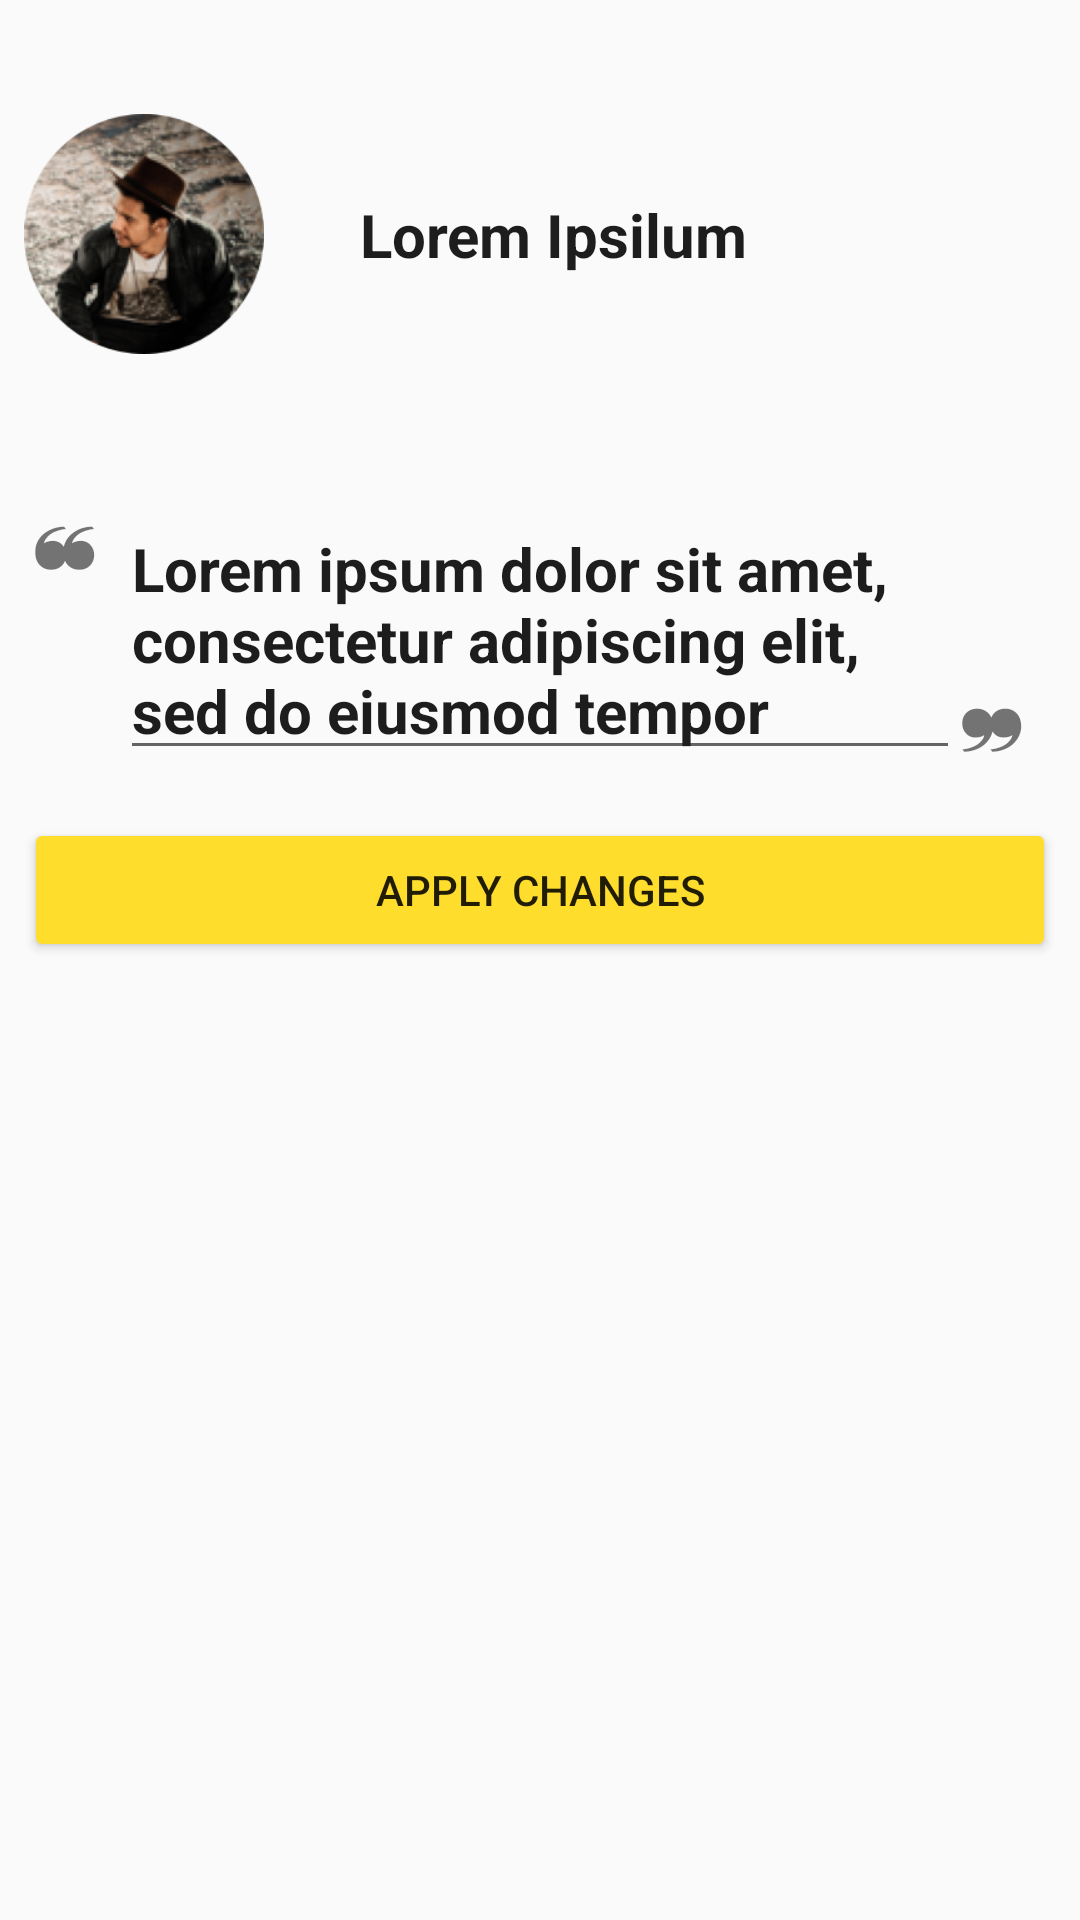

Write the Android layout XML for this screen, with the resource values it uses.
<!-- AndroidManifest.xml: application theme AppTheme -->
<!-- res/layout/fragment_profile_edit.xml -->
<?xml version="1.0" encoding="utf-8"?>
<androidx.core.widget.NestedScrollView xmlns:android="http://schemas.android.com/apk/res/android"
    xmlns:app="http://schemas.android.com/apk/res-auto"
    xmlns:tools="http://schemas.android.com/tools"
    android:layout_width="match_parent"
    android:layout_height="match_parent"
    tools:context=".ui.fragment.ProfileEditFragment">

    <androidx.constraintlayout.widget.ConstraintLayout
        android:layout_width="match_parent"
        android:layout_height="match_parent">

        <ImageView
            android:id="@+id/imageView5"
            android:layout_width="match_parent"
            android:layout_height="150dp"
            android:scaleType="centerCrop"
            android:src="@drawable/bg_fancy"
            app:layout_constraintEnd_toEndOf="parent"
            app:layout_constraintStart_toStartOf="parent"
            app:layout_constraintTop_toTopOf="parent" />

        <ImageView
            android:id="@+id/profile_avatar"
            android:layout_width="80dp"
            android:layout_height="80dp"
            android:layout_marginStart="8dp"
            android:layout_marginBottom="32dp"
            android:src="@drawable/circle_avatar"
            app:layout_constraintBottom_toBottomOf="@+id/imageView5"
            app:layout_constraintStart_toStartOf="parent" />

        <TextView
            android:id="@+id/profile_name"
            style="@style/Tinkoff.Text.Card.Header"
            android:layout_width="wrap_content"
            android:layout_height="wrap_content"
            android:layout_marginStart="32dp"
            android:text="@string/placeholder_2x"
            app:layout_constraintBottom_toBottomOf="@+id/profile_avatar"
            app:layout_constraintStart_toEndOf="@+id/profile_avatar"
            app:layout_constraintTop_toTopOf="@+id/profile_avatar" />

        <EditText
            android:id="@+id/profile_quote"
            style="@style/Tinkoff.Text.Card.Header"
            android:layout_width="0dp"
            android:layout_height="wrap_content"
            android:layout_marginStart="40dp"
            android:layout_marginTop="16dp"
            android:layout_marginEnd="40dp"
            android:ellipsize="end"
            android:maxLines="3"
            android:text="@string/placeholder_long"
            app:layout_constraintEnd_toEndOf="parent"
            app:layout_constraintStart_toStartOf="parent"
            app:layout_constraintTop_toBottomOf="@id/imageView5" />


        <TextView
            android:layout_width="wrap_content"
            android:layout_height="wrap_content"
            android:layout_marginEnd="8dp"
            android:text="❝"
            android:textSize="30sp"
            app:layout_constraintEnd_toStartOf="@+id/profile_quote"
            app:layout_constraintTop_toTopOf="@+id/profile_quote" />


        <TextView
            android:layout_width="wrap_content"
            android:layout_height="30sp"
            android:text="❞"
            android:textSize="30sp"
            app:layout_constraintBottom_toBottomOf="@+id/profile_quote"
            app:layout_constraintStart_toEndOf="@+id/profile_quote" />

        <LinearLayout
            android:id="@+id/linearLayout2"
            android:layout_width="match_parent"
            android:layout_height="wrap_content"
            android:layout_marginStart="8dp"
            android:layout_marginTop="8dp"
            android:layout_marginEnd="8dp"
            app:layout_constraintEnd_toEndOf="parent"
            app:layout_constraintStart_toStartOf="parent"
            app:layout_constraintTop_toBottomOf="@+id/profile_quote">

            <LinearLayout
                android:id="@+id/profile_info_cards"
                android:layout_width="match_parent"
                android:layout_height="wrap_content"
                android:orientation="vertical">

            </LinearLayout>

        </LinearLayout>

        <LinearLayout
            android:layout_width="0dp"
            android:layout_height="wrap_content"
            android:layout_marginStart="8dp"
            android:layout_marginTop="8dp"
            android:layout_marginEnd="8dp"
            android:orientation="horizontal"
            app:layout_constraintEnd_toEndOf="parent"
            app:layout_constraintStart_toStartOf="parent"
            app:layout_constraintTop_toBottomOf="@+id/linearLayout2">

            <Button
                android:id="@+id/profile_edit_apply_btn"
                android:layout_width="wrap_content"
                android:layout_height="wrap_content"
                android:layout_weight="1"
                android:backgroundTint="@color/login_activity_button_background"
                android:text="@string/profile_apply_changes" />
        </LinearLayout>

    </androidx.constraintlayout.widget.ConstraintLayout>

</androidx.core.widget.NestedScrollView>
<!-- resources referenced by this layout -->
<resources>
  <color name="login_activity_button_background">#ffdd2d</color>
  <!-- drawable circle_avatar: png bitmap (drawable, 62046 bytes) -->
  <string name="placeholder_2x" translatable="false">Lorem Ipsilum</string>
  <string name="placeholder_long" translatable="false">Lorem ipsum dolor sit amet, consectetur adipiscing elit, sed do eiusmod tempor incididunt ut labore et dolore magna aliqua. Ut enim ad minim veniam, quis nostrud exercitation ullamco laboris nisi ut aliquip ex ea commodo consequat. Duis aute irure dolor in reprehenderit in voluptate velit esse cillum dolore eu fugiat nulla pariatur. Excepteur sint occaecat cupidatat non proident, sunt in culpa qui officia deserunt mollit anim id est laborum.</string>
  <string name="profile_apply_changes">Apply changes</string>
  <style name="Tinkoff.Text.Card.Header" parent="TextAppearance.AppCompat">
          <item name="android:textSize">20sp</item>
          <item name="android:textColor">@color/text_dark</item>
          <item name="android:textStyle">bold</item>
      </style>
  <style name="AppTheme" parent="Theme.AppCompat.Light.DarkActionBar">
          
          <item name="colorPrimary">@color/login_activity_background</item>
          <item name="colorPrimaryDark">@color/login_activity_background</item>
          <item name="colorAccent">@color/colorAccent</item>
          <item name="android:windowContentTransitions">true</item>
      </style>
  <color name="text_dark">#1D1D1D</color>
  <color name="login_activity_background">#3e4757</color>
  <color name="colorAccent">#D81B60</color>
</resources>
